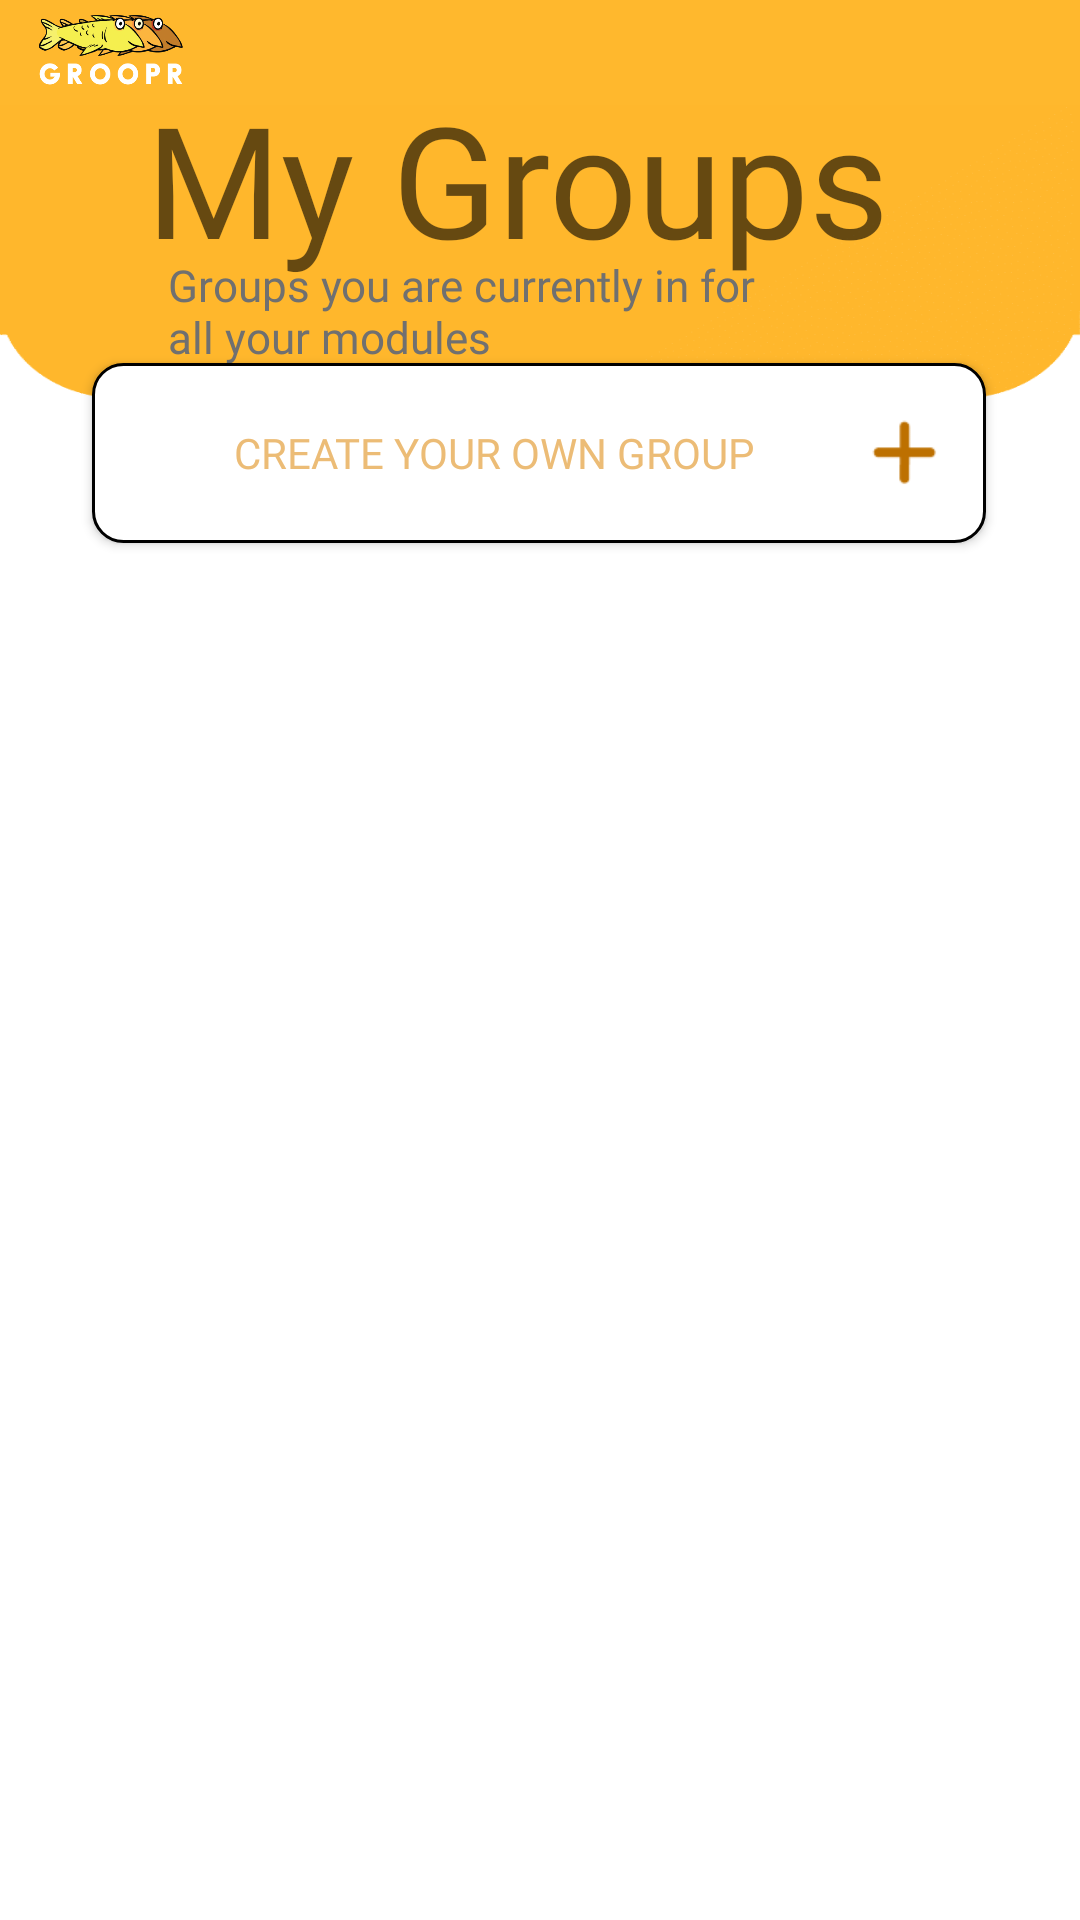

This screen was rendered from an Android layout file. Write that file and the resources it references.
<!-- AndroidManifest.xml: application theme Theme.MyApplication -->
<!-- res/layout/my_groups_page_revised.xml -->
<?xml version="1.0" encoding="utf-8"?>
<androidx.constraintlayout.widget.ConstraintLayout xmlns:android="http://schemas.android.com/apk/res/android"
    xmlns:app="http://schemas.android.com/apk/res-auto"
    xmlns:tools="http://schemas.android.com/tools"
    android:layout_width="match_parent"
    android:layout_height="match_parent"
    android:background="@drawable/bg3_groopr">

    <com.google.android.material.appbar.AppBarLayout
        android:layout_width="0dp"
        android:layout_height="wrap_content"
        app:layout_constraintEnd_toEndOf="parent"
        app:layout_constraintStart_toStartOf="parent"
        app:layout_constraintTop_toTopOf="parent">

        <androidx.appcompat.widget.Toolbar
            android:id="@+id/toolbar_mygroups"
            android:layout_width="match_parent"
            android:layout_height="35dp"
            android:background="#FFB82D"
            android:paddingStart="10dp"
            app:navigationIcon="@drawable/navbar_icon"
            app:title=" "
            android:theme="@style/MyToolbarStyle"
            android:popupTheme="@style/MyToolbarStyle"
            tools:layout_editor_absoluteX="0dp"
            tools:layout_editor_absoluteY="0dp" />

    </com.google.android.material.appbar.AppBarLayout>

    <TextView
        android:id="@+id/myGroupsDescription"
        android:layout_width="214dp"
        android:layout_height="37dp"
        android:layout_marginStart="8dp"
        android:layout_marginTop="60dp"
        android:fontFamily="@font/poppins_light"
        android:text="Groups you are currently in for all your modules"
        android:textAppearance="@style/TextAppearance.AppCompat.Display1"
        android:textColor="#707070"
        app:autoSizeTextType="uniform"
        app:layout_constraintStart_toStartOf="@+id/myGroupsHeader"
        app:layout_constraintTop_toTopOf="@+id/myGroupsHeader" />

    <TextView
        android:id="@+id/myGroupsHeader"
        android:layout_width="249dp"
        android:layout_height="84dp"
        android:layout_marginStart="48dp"
        android:layout_marginTop="25dp"
        android:fontFamily="@font/poppins"
        android:text="@string/mygroups"
        android:textAlignment="center"
        android:textAppearance="@style/TextAppearance.AppCompat.Display1"
        app:autoSizeTextType="uniform"
        app:layout_constraintStart_toStartOf="parent"
        app:layout_constraintTop_toTopOf="parent" />

    <Button
        android:id="@+id/createGroupButton"
        android:layout_width="298dp"
        android:layout_height="60dp"
        android:layout_marginTop="12dp"
        android:background="@drawable/custom_edit"
        android:drawableEnd="@drawable/add_symbol"
        android:ems="10"
        android:fontFamily="@font/poppins_bold"
        android:minWidth="48dp"
        android:minHeight="48dp"
        android:paddingStart="12dp"
        android:paddingEnd="12dp"
        android:text="Create your own group"
        android:textColor="#ECBC76"
        app:layout_constraintEnd_toEndOf="parent"
        app:layout_constraintHorizontal_bias="0.495"
        app:layout_constraintStart_toStartOf="parent"
        app:layout_constraintTop_toBottomOf="@+id/myGroupsHeader" />

    <androidx.recyclerview.widget.RecyclerView
        android:id="@+id/nRecycleView"
        android:layout_width="409dp"
        android:layout_height="482dp"
        android:layout_marginTop="65dp"
        app:layout_constraintBottom_toBottomOf="parent"
        app:layout_constraintEnd_toEndOf="parent"
        app:layout_constraintStart_toStartOf="parent"
        app:layout_constraintTop_toBottomOf="@+id/createGroupButton" />

</androidx.constraintlayout.widget.ConstraintLayout>
<!-- resources referenced by this layout -->
<resources>
  <!-- drawable add_symbol (drawable) -->
  <?xml version="1.0" encoding="utf-8"?>
  <layer-list xmlns:android="http://schemas.android.com/apk/res/android">
      <item
          android:drawable="@drawable/add"
          android:width="30dp"
          android:height="30dp" />
  </layer-list>
  <!-- drawable bg3_groopr: png bitmap (drawable, 15849 bytes) -->
  <!-- drawable custom_edit (drawable) -->
  <?xml version="1.0" encoding="utf-8"?>
  <selector xmlns:android="http://schemas.android.com/apk/res/android">
      <item android:state_enabled="true" android:state_focused="true">
          <shape android:shape="rectangle">
              <solid android:color="@color/white"/>
              <corners android:radius="10dp"/>
              <stroke android:color="@color/orangeApp" android:width="2dp"/>
          </shape>
      </item>
  
      <item android:state_enabled="true">
          <shape android:shape="rectangle">
              <solid android:color="@color/white"/>
              <corners android:radius="10dp"/>
              <stroke android:color="@color/black" android:width="1dp"/>
          </shape>
      </item>
  </selector>
  <!-- drawable navbar_icon (drawable) -->
  <?xml version="1.0" encoding="utf-8"?>
  <layer-list xmlns:android="http://schemas.android.com/apk/res/android">
      <item
          android:drawable="@drawable/nav_bg_app_logo"
          android:width="50dp"
          android:height="25dp" />
  </layer-list>
  <string name="mygroups">My Groups</string>
  <style name="MyToolbarStyle" parent="Theme.AppCompat.Light.NoActionBar">
          <item name="android:colorBackground">#D2A400</item>
          <item name="android:textColor">@color/black</item>
      </style>
  <style name="Theme.MyApplication" parent="Theme.MaterialComponents.Light.NoActionBar.Bridge">
          
          <item name="colorPrimary">@color/purple_500</item>
          <item name="colorPrimaryVariant">@color/purple_700</item>
          <item name="colorOnPrimary">@color/white</item>
          
          <item name="colorSecondary">@color/teal_200</item>
          <item name="colorSecondaryVariant">@color/teal_700</item>
          <item name="colorOnSecondary">@color/black</item>
          
          <item name="android:statusBarColor">?attr/colorPrimaryVariant</item>
          
      </style>
  <!-- drawable add: png bitmap (drawable, 461 bytes) -->
  <color name="white">#FFFFFFFF</color>
  <color name="orangeApp">#E48700</color>
  <color name="black">#FF000000</color>
  <!-- drawable nav_bg_app_logo: png bitmap (drawable, 29847 bytes) -->
  <color name="purple_500">#FF6200EE</color>
  <color name="purple_700">#FF3700B3</color>
  <color name="teal_200">#FF03DAC5</color>
  <color name="teal_700">#FF018786</color>
</resources>
